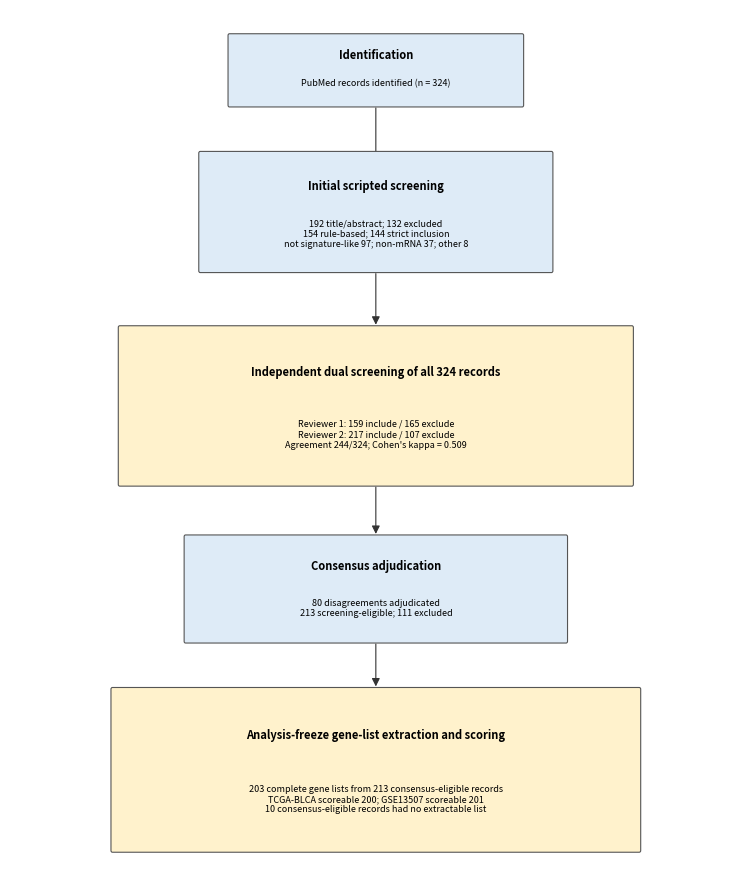

Reproduce this figure in Python. (Note: this script raises an exception after producing the figure.)
from pathlib import Path

import matplotlib

matplotlib.use("Agg")
import matplotlib.pyplot as plt
from matplotlib.patches import FancyArrowPatch, FancyBboxPatch


OUT = Path("figures")


def box(ax, x, y, width, height, title, detail, color="#EDF3F8"):
    ax.add_patch(
        FancyBboxPatch(
            (x, y),
            width,
            height,
            boxstyle="round,pad=0.02,rounding_size=0.02",
            linewidth=0.8,
            edgecolor="#555555",
            facecolor=color,
        )
    )
    ax.text(
        x + width / 2,
        y + height * 0.72,
        title,
        ha="center",
        va="center",
        fontsize=8,
        fontweight="bold",
    )
    ax.text(
        x + width / 2,
        y + height * 0.32,
        detail,
        ha="center",
        va="center",
        fontsize=6.5,
    )


def arrow(ax, x1, y1, x2, y2):
    ax.add_patch(
        FancyArrowPatch(
            (x1, y1),
            (x2, y2),
            arrowstyle="-|>",
            mutation_scale=12,
            linewidth=0.8,
            color="#333333",
        )
    )


def main():
    fig, ax = plt.subplots(figsize=(7.4, 8.8))
    ax.set_xlim(0, 10)
    ax.set_ylim(0, 10)
    ax.axis("off")

    box(
        ax,
        3.0,
        8.9,
        4.0,
        0.8,
        "Identification",
        "PubMed records identified (n = 324)",
        "#DEEBF7",
    )
    arrow(ax, 5.0, 8.9, 5.0, 8.2)

    box(
        ax,
        2.6,
        7.0,
        4.8,
        1.35,
        "Initial scripted screening",
        "192 title/abstract; 132 excluded\n"
        "154 rule-based; 144 strict inclusion\n"
        "not signature-like 97; non-mRNA 37; other 8",
        "#DEEBF7",
    )
    arrow(ax, 5.0, 7.0, 5.0, 6.35)

    box(
        ax,
        1.5,
        4.55,
        7.0,
        1.8,
        "Independent dual screening of all 324 records",
        "Reviewer 1: 159 include / 165 exclude\n"
        "Reviewer 2: 217 include / 107 exclude\n"
        "Agreement 244/324; Cohen's kappa = 0.509",
        "#FFF2CC",
    )
    arrow(ax, 5.0, 4.55, 5.0, 3.95)

    box(
        ax,
        2.4,
        2.75,
        5.2,
        1.2,
        "Consensus adjudication",
        "80 disagreements adjudicated\n"
        "213 screening-eligible; 111 excluded",
        "#DEEBF7",
    )
    arrow(ax, 5.0, 2.75, 5.0, 2.2)

    box(
        ax,
        1.4,
        0.35,
        7.2,
        1.85,
        "Analysis-freeze gene-list extraction and scoring",
        "203 complete gene lists from 213 consensus-eligible records\n"
        "TCGA-BLCA scoreable 200; GSE13507 scoreable 201\n"
        "10 consensus-eligible records had no extractable list",
        "#FFF2CC",
    )

    fig.tight_layout(pad=0.3)
    for ext in ["pdf", "png"]:
        fig.savefig(
            OUT / f"FigureS1.{ext}",
            dpi=300,
            bbox_inches="tight",
        )
    plt.close(fig)
    print("integrated PRISMA figure written")


if __name__ == "__main__":
    main()
